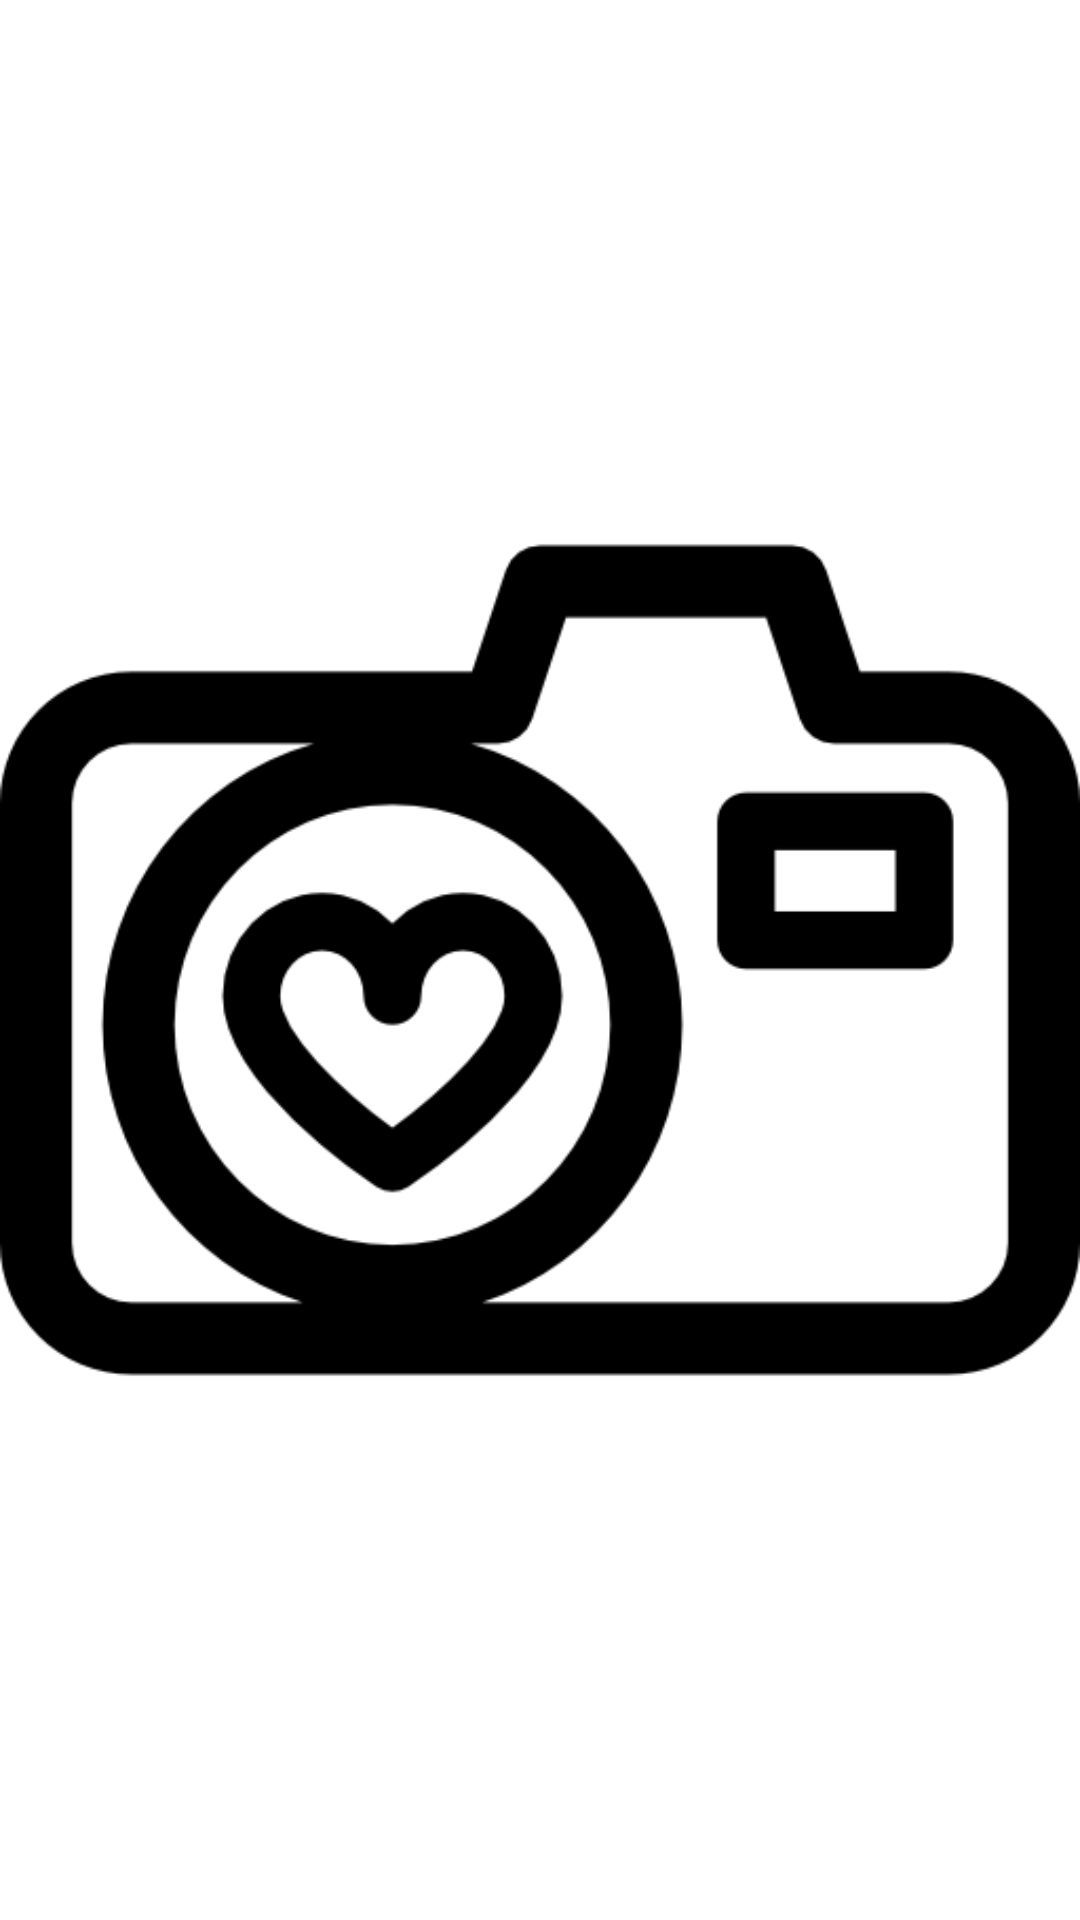

Here is an Android app screen rendered from its layout file. Give the layout XML and the strings, colors and styles it references.
<!-- AndroidManifest.xml: application theme Theme.Ekart -->
<!-- res/layout/ar_image_view.xml -->
<?xml version="1.0" encoding="utf-8"?>
<ImageView xmlns:android="http://schemas.android.com/apk/res/android"
    android:id="@+id/imageCard"
    android:layout_width="123dp"
    android:layout_height="197dp"
    android:src="@drawable/ar" />
<!-- resources referenced by this layout -->
<resources>
  <!-- drawable ar: png bitmap (drawable, 10355 bytes) -->
  <style name="Theme.Ekart" parent="Theme.MaterialComponents.Light.DarkActionBar">
          
          <item name="colorAccent">@color/colorAccent</item>
          <item name="colorPrimary">@color/colorPrimary</item>
          <item name="colorPrimaryDark">@color/colorPrimaryDark</item>
          
          <item name="colorSecondary">@color/colorSecondary</item>
          <item name="colorSecondaryVariant">@color/colorSecondaryVariant</item>
          <item name="colorOnSecondary">@color/colorOnSecondary</item>
  
          
          <item name="android:statusBarColor" tools:targetApi="l">?attr/colorPrimaryVariant</item>
          
      </style>
  <color name="colorAccent">#9a6261</color>
  <color name="colorPrimary">#9a6261</color>
  <color name="colorPrimaryDark">#7f744d</color>
  <color name="colorSecondary">#FF03DAC5</color>
  <color name="colorSecondaryVariant">#FF018786</color>
  <color name="colorOnSecondary">#FF000000</color>
</resources>
